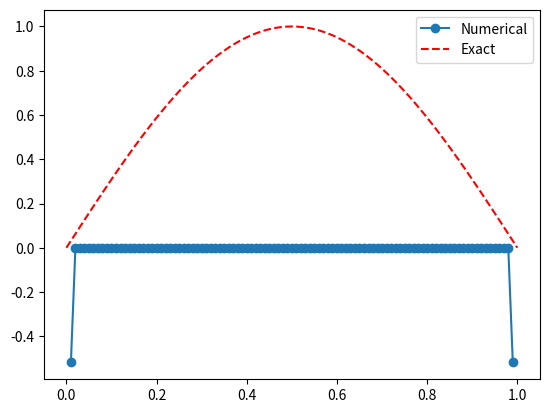

This chart was generated by the following Python code:
# ChatGPT-4
import numpy as np
import matplotlib.pyplot as plt

# 定义f(x)


def f(x):
    return np.pi**2 * np.sin(np.pi * x)


# 网格划分
N = 100
h = 1.0 / N
x = np.linspace(0, 1, N+1)

# 基函数及其导数


def basis(i, xi):
    if i == 0:
        return (xi - h) / h
    elif i == N:
        return (h - xi) / h
    else:
        if xi <= x[i]:
            return (xi - x[i-1]) / h
        else:
            return (x[i+1] - xi) / h


def dbasis(i, xi):
    if i == 0 or i == N:
        return -1.0 / h
    else:
        if xi <= x[i]:
            return 1.0 / h
        else:
            return -1.0 / h


# 组装矩阵和向量
A = np.zeros((N+1, N+1))
b = np.zeros(N+1)

for i in range(1, N):
    for j in range(1, N):
        A[i, j] = np.sum([dbasis(i, xi)*dbasis(j, xi) for xi in x])*h
    b[i] = np.sum([f(xi)*basis(i, xi) for xi in x])*h

# 应用边界条件
# A = A[1:-1, 1:-1]
A[0, :] = 0
A[:, 0] = 0
A[N, :] = 0
A[:, N] = 0
A[0, 0] = 1
A[N, N] = 1
# b = b[1:-1]
b[0] = 1
b[N] = 1

A = A[1:-1, 1:-1]
b = b[1:-1]

# 求解线性系统
u = np.linalg.solve(A, b)

# 绘制结果
plt.plot(x[1:-1], u, 'o-', label='Numerical')
plt.plot(x, np.sin(np.pi*x), 'r--', label='Exact')
plt.legend()
plt.show()

# ChatGPT-3.5
import numpy as np
from scipy.integrate import quad
from scipy.optimize import minimize

# 定义泊松方程的右侧函数 f(x)


def f(x):
    return -1.0

# 定义一维有限元法的基函数


def phi(i, x):
    if i == 0:
        return 0.5 - x
    elif i == 1:
        return 0.5 + x
    else:
        return 0.0

# 定义最小二乘目标函数
def objective(u_coeff):
    def u(x):
        return sum(u_coeff[i] * phi(i, x) for i in range(len(u_coeff)))

    def integrand(x):
        return (u(x) - f(x))**2

    result, _ = quad(integrand, 0, 1)
    return result


# 定义约束条件
constraints = ({'type': 'eq', 'fun': lambda u_coeff: u_coeff[0]},
               {'type': 'eq', 'fun': lambda u_coeff: u_coeff[-1]})

# 初始化系数
u_coeff_initial_guess = np.zeros(2)

# 最小化目标函数
result = minimize(objective, u_coeff_initial_guess, constraints=constraints)

# 提取最优系数
u_coeff_optimal = result.x

# 打印最优系数
print("Optimal u_coeff:", u_coeff_optimal)

# Github Copilot
import numpy as np
from scipy.sparse import diags
from scipy.sparse.linalg import spsolve

# 定义区间和步长
a, b = 0, 1
N = 100
h = (b - a) / N

# 定义f(x)函数


def f(x): return np.sin(np.pi * x)

# 定义基函数和它们的导数


def phi(i, x): return np.where((x >= (i-1)*h) & (x <= i*h), (x - (i-1)
                                                             * h) / h, np.where((x >= i*h) & (x <= (i+1)*h), ((i+1)*h - x) / h, 0))


def dphi(i, x): return np.where((x >= (i-1)*h) & (x <= i*h),
                                1 / h, np.where((x >= i*h) & (x <= (i+1)*h), -1 / h, 0))


# 定义最小二乘有限元法的矩阵和向量
A = diags([1/h, -2/h, 1/h], [-1, 0, 1], shape=(N+1, N+1)).toarray()
A[0, 0] = A[-1, -1] = 1
A[0, 1] = A[-1, -2] = 0
b = np.array([f((i+0.5)*h) for i in range(N+1)])

# 求解线性系统
u = spsolve(A, b)

# 计算解的误差
error = np.max(np.abs(u - np.sin(np.pi * np.linspace(a, b, N+1))))

print('最大误差:', error)

# 文心一言
import numpy as np

# 定义节点和权值
x = np.linspace(0, 1, 100)
w = np.ones_like(x)

# 定义函数f(x)
f = np.sin(np.pi*x)

# 定义矩阵A
A = np.zeros((len(x), len(x)))
for i in range(len(x)):
    for j in range(i+1):
        A[i, j] = w[j] * (x[i] - x[j])

# 定义初值
u0 = np.zeros_like(x)

# 定义容差
tol = 1e-6

# 使用Gauss-Seidel迭代法求解最小二乘问题
u = u0
for k in range(1000):
    r = f - A @ u
    u_next = (A.T @ r + u) / A
    if np.linalg.norm(u_next - u) < tol:
        break
    u = u_next

# 输出结果
print("解：", u)